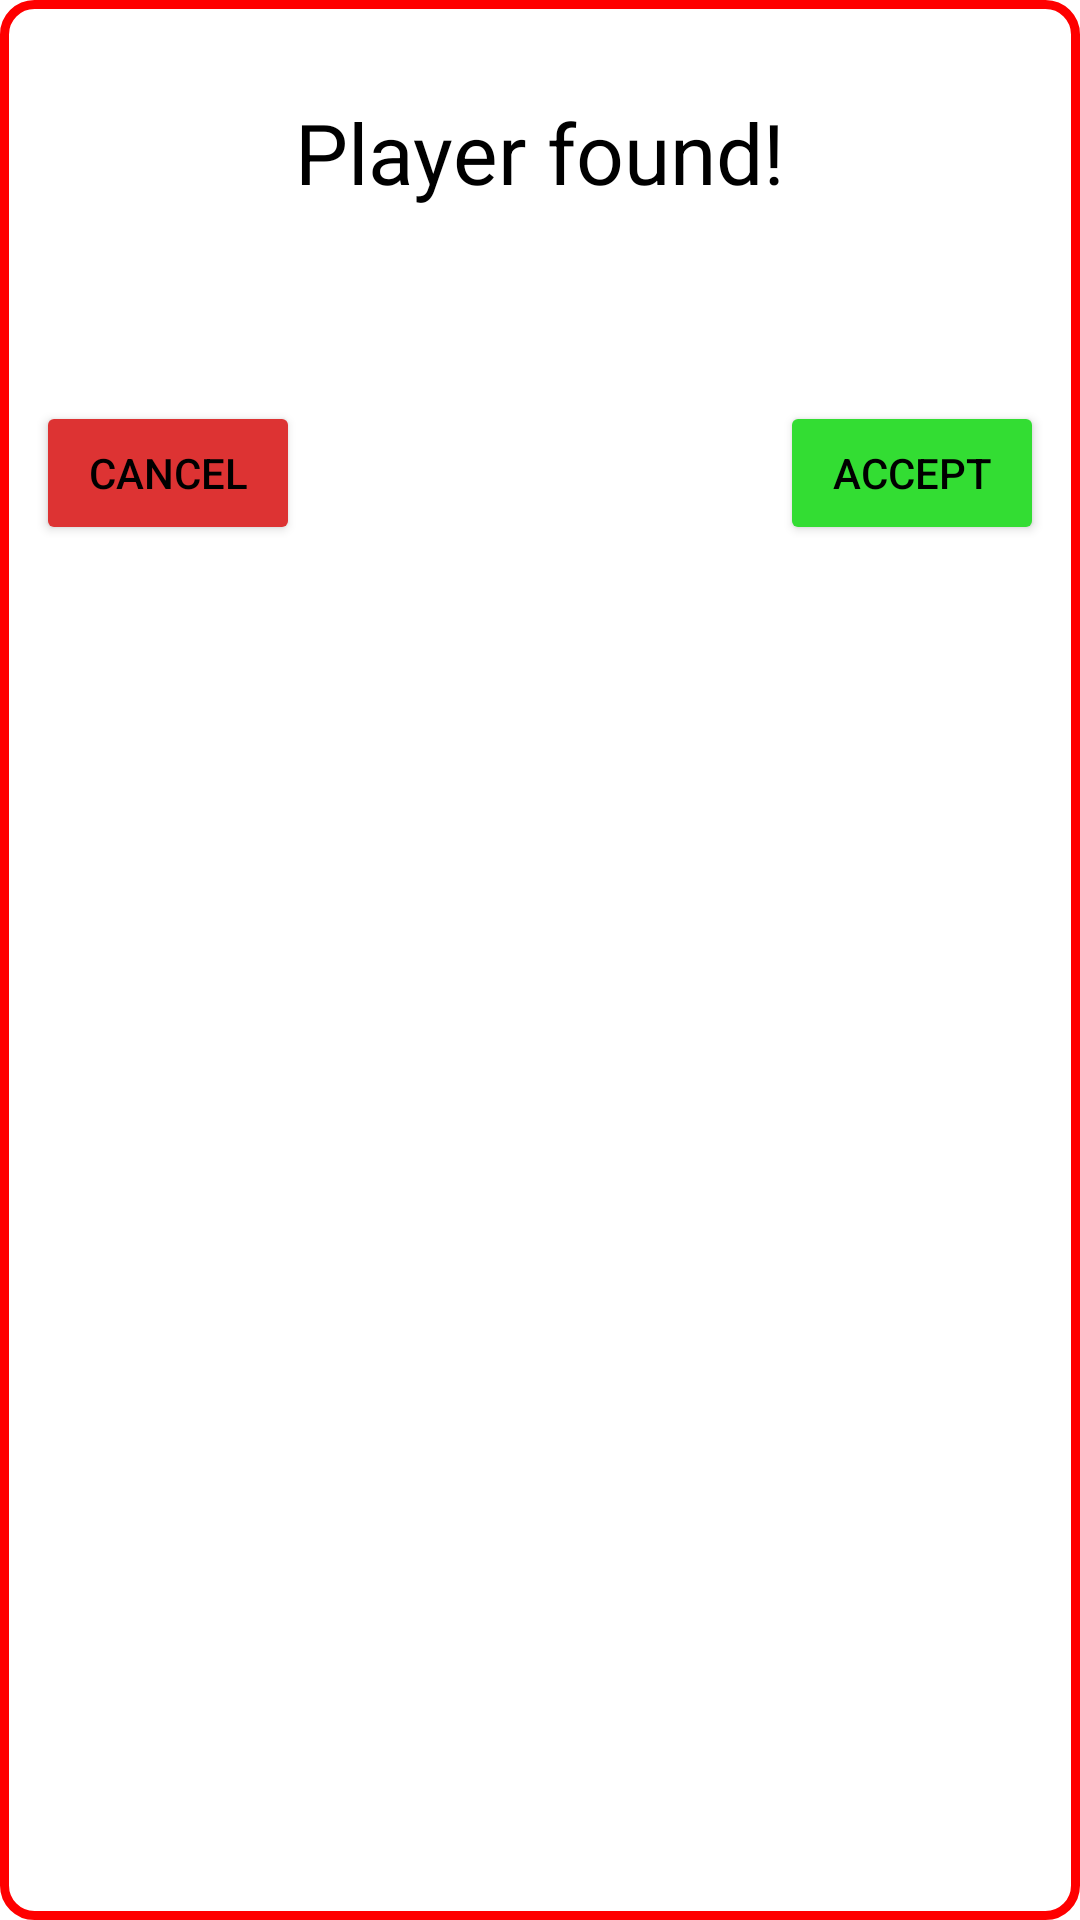

Write the Android layout XML for this screen, with the resource values it uses.
<!-- AndroidManifest.xml: application theme Theme.CaribbeanWar -->
<!-- res/layout/layout_found.xml -->
<?xml version="1.0" encoding="utf-8"?>
<LinearLayout xmlns:android="http://schemas.android.com/apk/res/android"
    xmlns:tools="http://schemas.android.com/tools"
    android:layout_width="280dp"
    android:layout_height="wrap_content"
    android:layout_gravity="center"
    android:background="@drawable/login_background"
    android:orientation="vertical"
    android:padding="12dp">

    <TextView
        android:layout_width="wrap_content"
        android:layout_height="wrap_content"
        android:layout_gravity="center"
        android:layout_margin="20dp"
        android:text="Player found!"
        android:textColor="@color/black"
        android:textSize="28sp" />

    <TextView
        android:id="@+id/user_found_text"
        android:layout_width="match_parent"
        android:layout_height="wrap_content"
        android:textAlignment="center"
        android:textColor="#555"
        android:textSize="18dp"
        tools:text="Axel, 50 copas" />

    <LinearLayout
        android:layout_width="match_parent"
        android:layout_height="wrap_content"
        android:layout_marginTop="20dp"
        android:orientation="horizontal">

        <Button
            android:id="@+id/cancel_game_button"
            android:layout_width="wrap_content"
            android:layout_height="wrap_content"
            android:layout_gravity="end"
            android:backgroundTint="#d33"
            android:text="Cancel"
            android:textColor="@color/black" />

        <Space
            android:layout_width="0px"
            android:layout_height="match_parent"
            android:layout_weight="1" />

        <Button
            android:id="@+id/accept_game_button"
            android:layout_width="wrap_content"
            android:layout_height="wrap_content"
            android:layout_gravity="end"
            android:backgroundTint="#3d3"
            android:text="Accept"
            android:textColor="@color/black" />
    </LinearLayout>
</LinearLayout>
<!-- resources referenced by this layout -->
<resources>
  <!-- drawable login_background (drawable) -->
  <?xml version="1.0" encoding="utf-8"?>
  <shape xmlns:android="http://schemas.android.com/apk/res/android">
      <solid android:color="#fff" />
      <stroke android:width="3dp" android:color="#f00" />
      <corners android:radius="10dp" />
  </shape>
  <style name="Theme.CaribbeanWar" parent="Theme.MaterialComponents.DayNight.DarkActionBar">
          
          <item name="colorPrimary">@color/purple_500</item>
          <item name="colorPrimaryVariant">@color/purple_700</item>
          <item name="colorOnPrimary">@color/white</item>
          
          <item name="colorSecondary">@color/teal_200</item>
          <item name="colorSecondaryVariant">@color/teal_700</item>
          <item name="colorOnSecondary">@color/black</item>
          
          <item name="android:statusBarColor">?attr/colorPrimaryVariant</item>
          
      </style>
  <!-- not gathered from this repository: default colours our renderer supplied (Android Studio template values) -->
  <color name="purple_500">#FF6200EE</color>
  <color name="purple_700">#FF3700B3</color>
  <color name="teal_200">#FF03DAC5</color>
  <color name="teal_700">#FF018786</color>
  <color name="black">#FF000000</color>
  <color name="white">#FFFFFFFF</color>
</resources>
